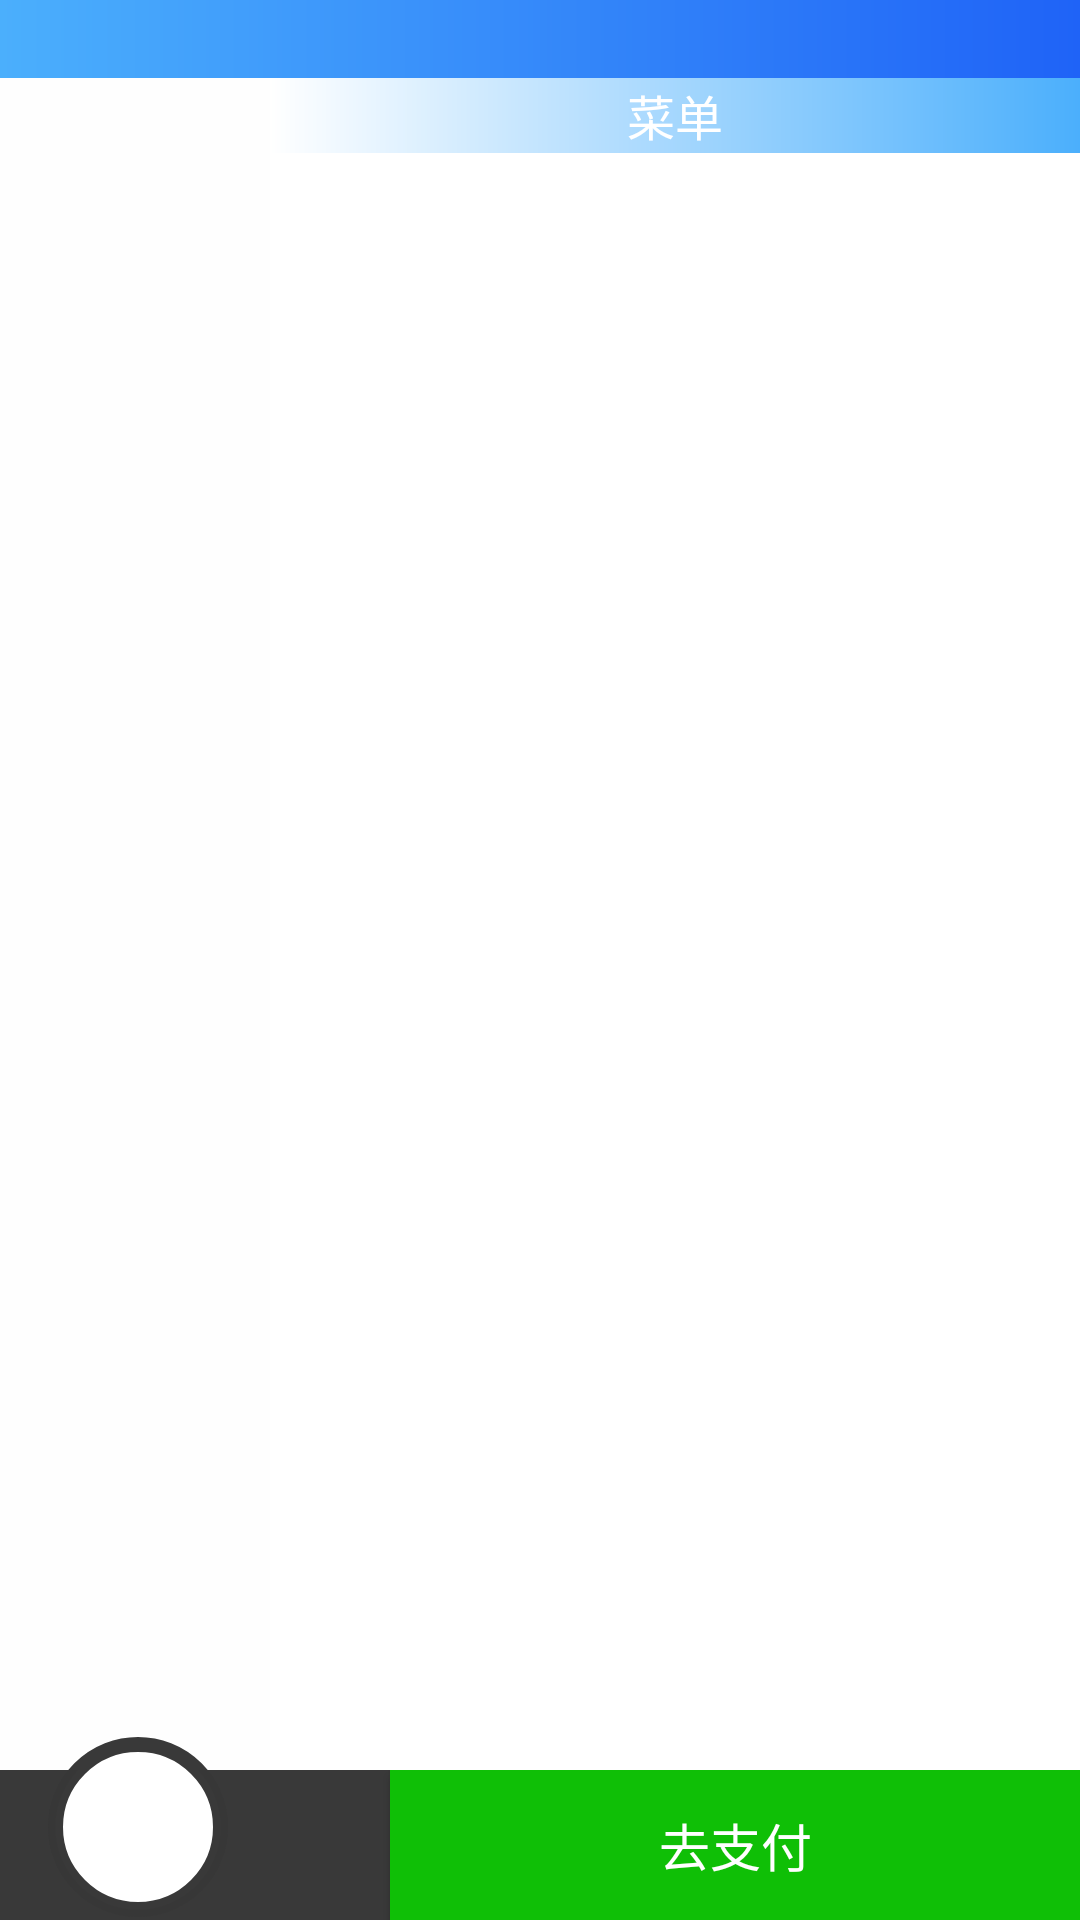

Android layout source for this screen:
<!-- AndroidManifest.xml: application theme Theme.AppCompat.Light.NoActionBar -->
<!-- res/layout/activity_shop.xml -->
<?xml version="1.0" encoding="utf-8"?>
<RelativeLayout xmlns:android="http://schemas.android.com/apk/res/android"
    android:layout_width="match_parent"
    android:layout_height="match_parent"
    xmlns:tools="http://schemas.android.com/tools"
    android:id="@+id/main_layout"
    tools:context="com.a1141705068qq.main.Shop_Activity">
    <TextView
        android:id="@+id/ddd"
        android:layout_width="match_parent"
        android:layout_height="26dp"
        android:background="@drawable/backcolor"/>

    <LinearLayout
        android:id="@+id/shopping_cart_bottom"
        android:layout_width="match_parent"
        android:layout_height="@dimen/shopping_cart_height"
        android:background="@color/light_black"
        android:orientation="horizontal"
        android:layout_alignParentBottom="true">
        <TextView
            android:id="@+id/shopping_cart_total_tv"
            android:layout_width="wrap_content"
            android:layout_height="wrap_content"
            android:layout_gravity="center_vertical"
            android:text="120"
            android:textColor="@color/white"
            android:textAlignment="center"
            android:textSize="@dimen/shopping_cart_total_price_word_size"
            android:textStyle="bold"
            android:visibility="gone"
            android:layout_marginLeft="@dimen/shopping_cart_total_price_left_magrin"/>
        <Button
            android:id="@+id/pay_right_away"
            android:background="@color/green"
            android:text="@string/quzhifu"
            android:textColor="@color/white"
            android:textSize="17dp"
            android:layout_marginLeft="130dp"
            android:layout_width="match_parent"
            android:layout_height="match_parent" />
    </LinearLayout>

    <LinearLayout
        android:layout_below="@+id/ddd"
        android:layout_above="@+id/shopping_cart_bottom"
        android:layout_width="match_parent"
        android:layout_height="match_parent"
        android:orientation="horizontal">

        <android.support.v7.widget.RecyclerView
            android:id="@+id/left_menu"
            android:layout_width="0dp"
            android:layout_weight="1"
            android:layout_height="match_parent"
            android:background="@color/white_touming">
        </android.support.v7.widget.RecyclerView>

        <RelativeLayout
            android:layout_width="0dp"
            android:layout_height="match_parent"
            android:layout_weight="3">
            <android.support.v7.widget.RecyclerView
                android:id="@+id/right_menu"
                android:layout_width="match_parent"
                android:layout_height="match_parent"
                android:background="@android:color/white">
            </android.support.v7.widget.RecyclerView>

            <include layout="@layout/right_menu_item"/>
        </RelativeLayout>
    </LinearLayout>

    <FrameLayout
        android:id="@+id/shopping_cart_layout"
        android:layout_width="@dimen/shopping_cart_circle_size"
        android:layout_height="@dimen/shopping_cart_circle_size"
        android:layout_marginLeft="@dimen/activity_horizontal_margin"
        android:layout_alignParentBottom="true"
        android:layout_marginBottom="@dimen/shopping_cart_bottom_margin"
        android:clickable="true"
        android:background="@drawable/circle">
        <ImageView
            android:id="@+id/shopping_cart"
            android:layout_width="@dimen/shopping_cart_image_height"
            android:layout_height="@dimen/shopping_cart_image_height"
            android:layout_gravity="center"
            android:src="@drawable/ic_shopping_cart_white_24dp"/>
    </FrameLayout>

    <TextView
        android:id="@+id/shopping_cart_total_num"
        android:layout_width="wrap_content"
        android:layout_height="wrap_content"
        android:background="@drawable/small_red_circle"
        android:text="1"
        android:textColor="@color/white"
        android:textSize="10sp"
        android:textStyle="bold"
        android:layout_above="@id/shopping_cart_bottom"
        android:layout_alignRight="@id/shopping_cart_layout"
        android:visibility="gone"/>

    
    
    
    
    
    
    
</RelativeLayout>
<!-- res/layout/right_menu_item.xml (included above) -->
<?xml version="1.0" encoding="utf-8"?>
<LinearLayout xmlns:android="http://schemas.android.com/apk/res/android"
    android:id="@+id/right_menu_item"
    android:orientation="horizontal"
    android:layout_width="match_parent"
    android:layout_height="@dimen/item_dish_menu_hight"
    android:background="@color/light_gray">

    <TextView
        android:id="@+id/right_menu_tv"
        android:layout_width="match_parent"
        android:layout_height="match_parent"
        android:layout_gravity="center"
        android:gravity="center"
        android:text="@string/menu_name"
        android:textSize="@dimen/item_menu_word_size"
        android:textColor="@color/white"
        android:background="@drawable/backcolor4"/>
</LinearLayout>
<!-- resources referenced by this layout -->
<resources>
  <color name="green">#0fbf06</color>
  <color name="light_black">#fd383838</color>
  <color name="light_gray">#efefef</color>
  <color name="white">#ffffff</color>
  <color name="white_touming">#cfffffff</color>
  <dimen name="activity_horizontal_margin">16dp</dimen>
  <dimen name="item_dish_circle_size">25dp</dimen>
  <dimen name="item_dish_menu_hight">25dp</dimen>
  <dimen name="item_menu_word_size">16sp</dimen>
  <dimen name="shopping_cart_bottom_margin">1dp</dimen>
  <dimen name="shopping_cart_circle_size">60dp</dimen>
  <dimen name="shopping_cart_height">50dp</dimen>
  <dimen name="shopping_cart_image_height">35dp</dimen>
  <dimen name="shopping_cart_total_price_left_magrin">90dp</dimen>
  <dimen name="shopping_cart_total_price_word_size">20sp</dimen>
  <!-- drawable backcolor (drawable) -->
  <?xml version="1.0" encoding="utf-8"?>
  <shape xmlns:android="http://schemas.android.com/apk/res/android">
      <gradient
      android:startColor="@color/start"
      android:endColor="@color/end"
      android:angle="0" />
  </shape>
  <!-- drawable backcolor4 (drawable) -->
  <?xml version="1.0" encoding="utf-8"?>
  <shape xmlns:android="http://schemas.android.com/apk/res/android">
      <gradient
      android:startColor="@color/white"
      android:endColor="@color/start"
      android:angle="0" />
  </shape>
  <!-- drawable circle (drawable) -->
  <?xml version="1.0" encoding="utf-8"?>
  <shape
      xmlns:android="http://schemas.android.com/apk/res/android"
      android:shape="oval"
      android:useLevel="false" >
      <solid
          android:color="@color/white"/>
      <size
          android:width="@dimen/shopping_cart_circle_size"
          android:height="@dimen/shopping_cart_circle_size"/>
  
      <stroke
          android:color="@color/light_black"
          android:width="5dp"/>
  </shape>
  <string name="menu_name">菜单</string>
  <string name="quzhifu">去支付</string>
  <color name="start">#4baffc</color>
  <color name="end">#1f63f7</color>
</resources>
